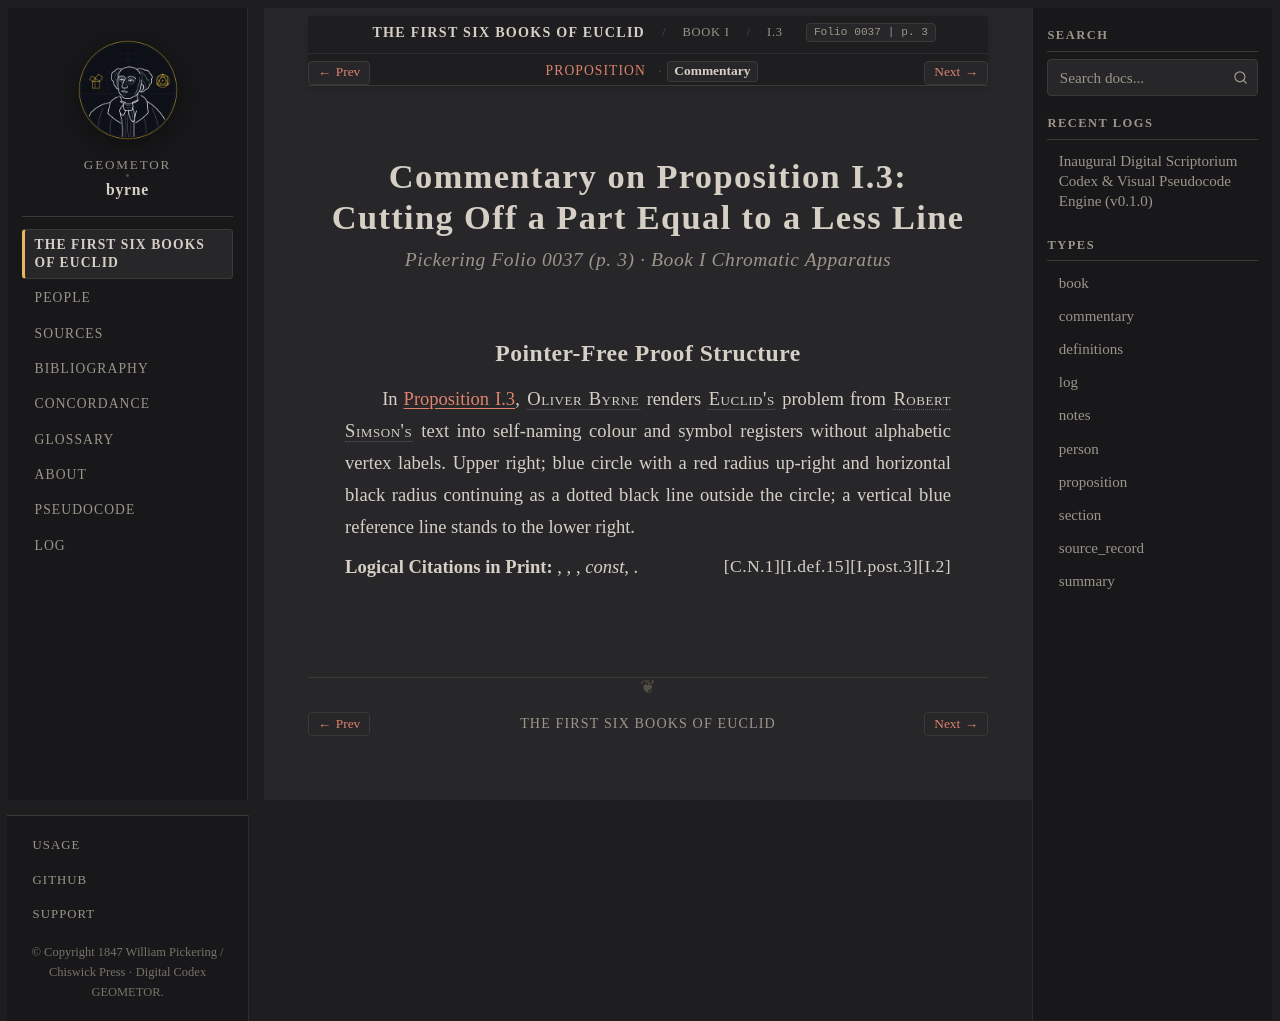

repository: geometor/byrne · page: coloured_euclid/book-i/03/commentary.html · generator: sphinx

:canonical_id: I.3.commentary
:book: I
:proposition: 3
:order: 3
:type: commentary
:title: Commentary — Proposition I.3
:folio: 0037
:page: 3

.. _byrne-i-3-commentary:

.. folio:: 0037
   :page: 3

Commentary on Proposition I.3: Cutting Off a Part Equal to a Less Line
======================================================================

.. rubric:: Pickering Folio 0037 (p. 3) · Book I Chromatic Apparatus

Pointer-Free Proof Structure
----------------------------

In :ref:`Proposition I.3 <byrne-i-3>`, :person:`Oliver Byrne <byrne>` renders :person:`Euclid's <euclid>` problem from :person:`Robert Simson's <simson>` text into self-naming colour and symbol registers without alphabetic vertex labels. Upper right; blue circle with a red radius up-right and horizontal black radius continuing as a dotted black line outside the circle; a vertical blue reference line stands to the lower right.

**Logical Citations in Print:** :just:`I.2`, :just:`I.post.3`, :just:`I.def.15`, *const*, :just:`C.N.1`.
